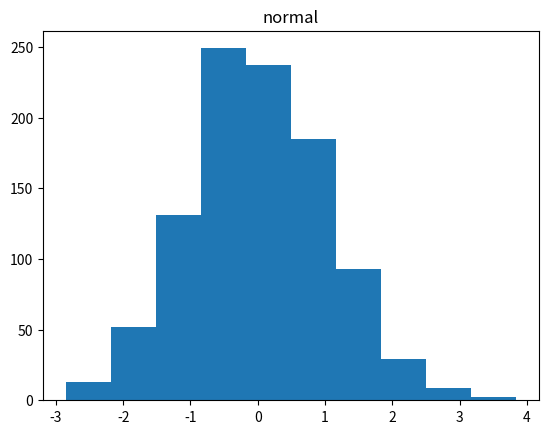

Generate this figure with matplotlib:
import pandas as dp
import matplotlib.pyplot as plt
import numpy as np

#1
coin=np.random.choice(['head','tail'],size=10000)
heads=np.sum(coin=='head')
#print((heads/10000))

#2
nor=np.random.normal(loc=0,scale=1,size=1000)
plt.hist(nor)
plt.title("normal")
#plt.show()

#3
stud=np.array(['male']*60+['female']*40)
grades=np.array(
    ['yes']*30+
    ['no']*30+
    ['yes']*20+
    ['no']*20
)
total=len(stud)
males=stud=='male'
malescount = np.sum(males)
onlymales=grades[males]
pass_male=np.sum(onlymales=='yes')
pOFb=malescount/total
anb=pass_male/total
pOFanb=anb/pOFb
print(pOFanb)
